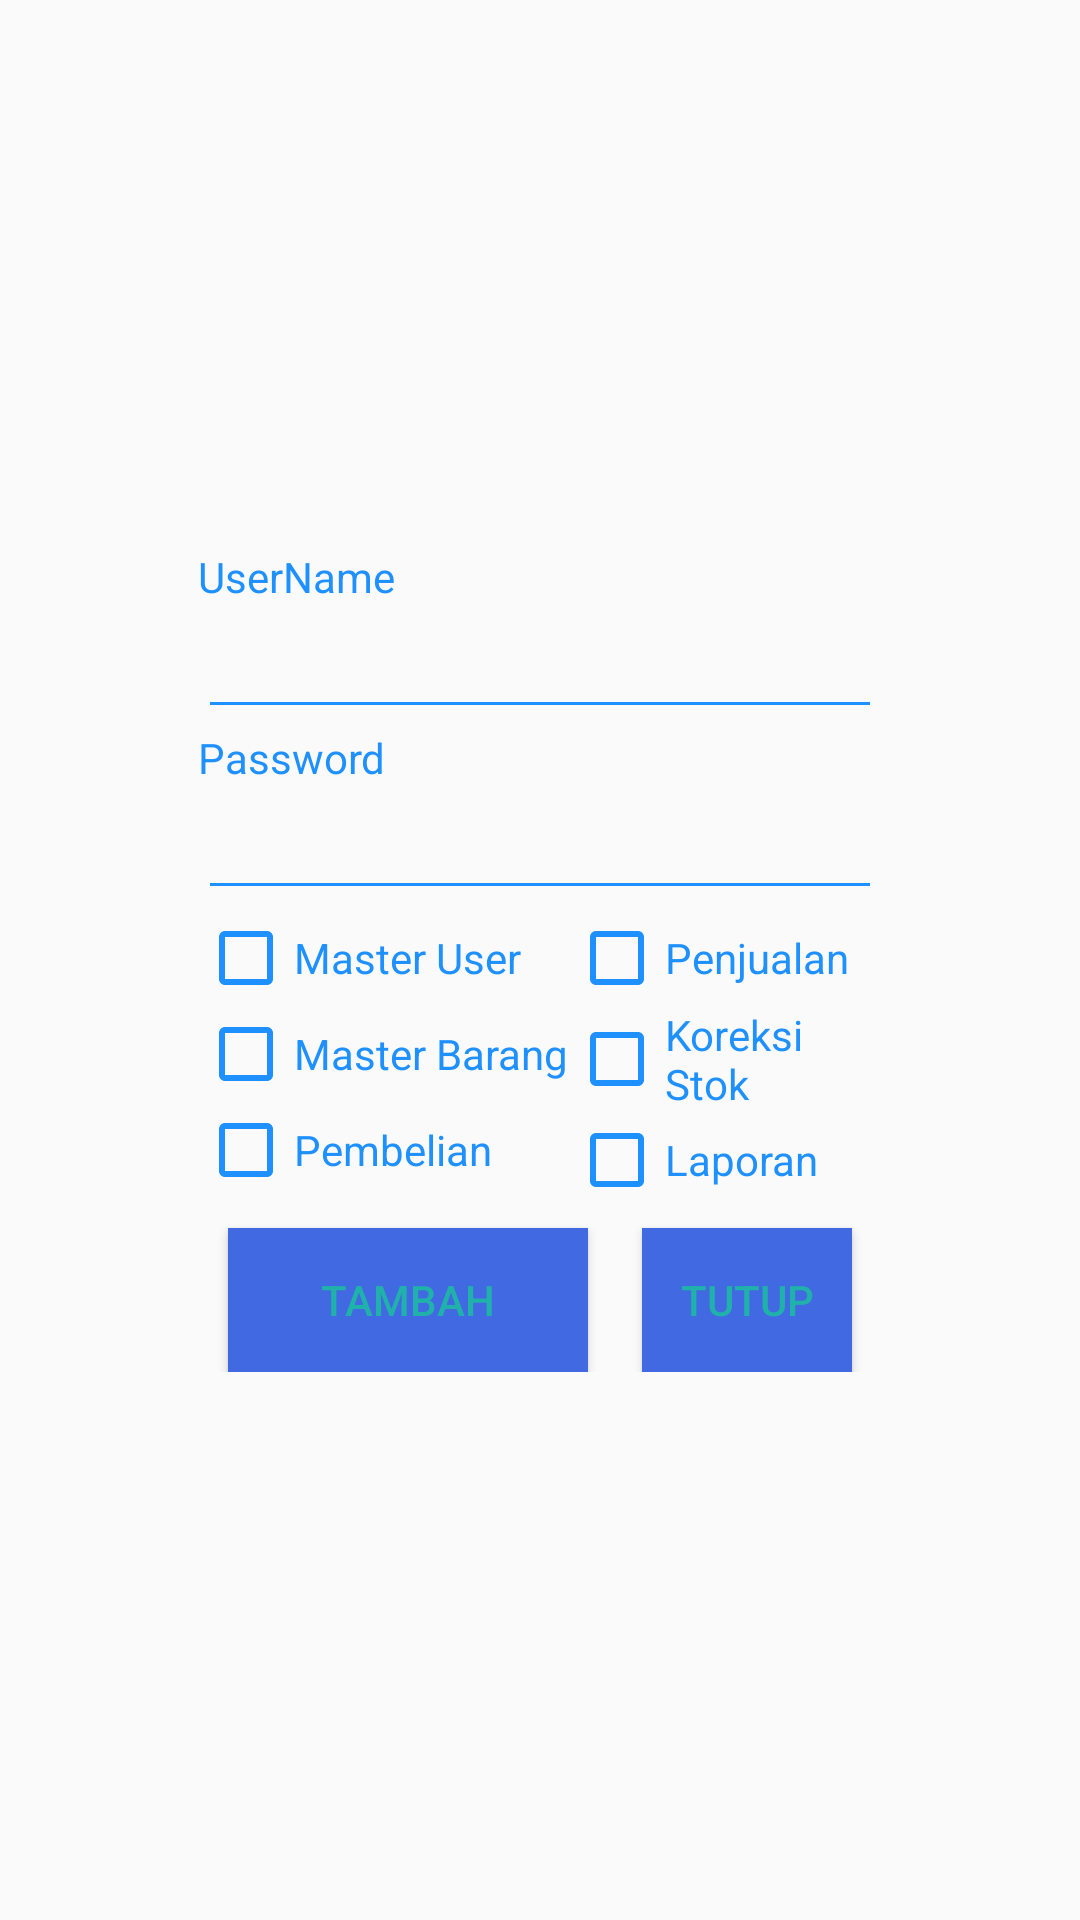

The Android layout XML behind this screen, and the referenced resources:
<!-- AndroidManifest.xml: application theme AppTheme -->
<!-- res/layout/activity_master_user.xml -->
<RelativeLayout xmlns:android="http://schemas.android.com/apk/res/android"
    xmlns:tools="http://schemas.android.com/tools" android:layout_width="match_parent"
    android:orientation="vertical"
    android:layout_height="match_parent" android:paddingLeft="16dp"
    android:paddingRight="16dp"
    android:paddingTop="16dp"
    android:paddingBottom="16dp" tools:context=".MasterUser">

    <RelativeLayout
        android:layout_width="fill_parent"
        android:layout_height="wrap_content"
        android:layout_marginLeft="30dp"
        android:layout_marginRight="30dp"
        android:layout_marginTop="70dp"
        android:background="@android:color/transparent"
        android:elevation="4dp"
        android:layout_centerInParent="true"
        android:orientation="vertical"
        android:padding="20dp">

        <TextView
            android:id="@+id/txUser"
            android:layout_width="wrap_content"
            android:layout_height="wrap_content"
            android:textColor="#1E90FF"
            android:text="UserName" />

        <EditText
            android:layout_width="match_parent"
            android:layout_height="wrap_content"
            android:backgroundTint="#1E90FF"
            android:textColor="#1E90FF"
            android:layout_below="@+id/txUser"
            android:id="@+id/EdUserName" />

        <TextView
            android:id="@+id/txPass"
            android:layout_below="@+id/EdUserName"
            android:layout_width="wrap_content"
            android:layout_height="wrap_content"
            android:textColor="#1E90FF"
            android:text="Password" />

        <EditText
            android:layout_below="@+id/txPass"
            android:layout_width="match_parent"
            android:layout_height="wrap_content"
            android:backgroundTint="#1E90FF"
            android:textColor="#1E90FF"
            android:id="@+id/EdPassword"
            android:inputType="textPassword"/>



        <Button
            android:layout_below="@+id/hakakses"
            android:layout_width="120dp"
            android:layout_height="wrap_content"
            android:layout_marginLeft="10dp"
            android:layout_marginTop="10dp"
            android:background="#4169E1"
            android:text="Tambah"
            android:id="@+id/buttonAdd" />

        <Button
            android:layout_below="@+id/hakakses"
            android:layout_width="120dp"
            android:layout_height="wrap_content"
            android:layout_marginRight="10dp"
            android:layout_marginLeft="148dp"
            android:layout_marginTop="10dp"
            android:background="#4169E1"
            android:text="Tutup"
            android:id="@+id/buttonClose" />

        <LinearLayout xmlns:android="http://schemas.android.com/apk/res/android"
            android:orientation="vertical"
            android:layout_below="@+id/EdPassword"
            android:id="@+id/hakakses"
            android:layout_width="wrap_content"
            android:layout_height="wrap_content"
            android:layout_weight="1">
            <CheckBox android:id="@+id/checkbox_user"
                android:layout_width="wrap_content"
                android:layout_height="wrap_content"
                android:text="Master User"
                android:buttonTint="#1E90FF"
                android:textColor="#1E90FF"
                android:textColorHint="#1E90FF"/>
            <CheckBox android:id="@+id/checkbox_barang"
                android:layout_width="wrap_content"
                android:layout_height="wrap_content"
                android:text="Master Barang"
                android:buttonTint="#1E90FF"
                android:textColor="#1E90FF"
                android:textColorHint="#1E90FF"/>
            <CheckBox android:id="@+id/checkbox_beli"
                android:layout_width="wrap_content"
                android:layout_height="wrap_content"
                android:text="Pembelian"
                android:buttonTint="#1E90FF"
                android:textColor="#1E90FF"
                android:textColorHint="#1E90FF"/>
        </LinearLayout>
        <LinearLayout xmlns:android="http://schemas.android.com/apk/res/android"
            android:orientation="vertical"
            android:layout_toRightOf="@+id/hakakses"
            android:id="@+id/hakakses2"
            android:layout_width="wrap_content"
            android:layout_height="wrap_content"
            android:layout_below="@+id/EdPassword"
            android:layout_weight="1">

            <CheckBox android:id="@+id/checkbox_jual"
                android:layout_width="wrap_content"
                android:layout_height="wrap_content"
                android:text="Penjualan"
                android:buttonTint="#1E90FF"
                android:textColor="#1E90FF"
                android:textColorHint="#1E90FF"/>
            <CheckBox android:id="@+id/checkbox_stok"
                android:layout_width="wrap_content"
                android:layout_height="wrap_content"
                android:text="Koreksi Stok"
                android:buttonTint="#1E90FF"
                android:textColor="#1E90FF"
                android:textColorHint="#1E90FF"/>
            <CheckBox android:id="@+id/checkbox_laporan"
                android:layout_width="wrap_content"
                android:layout_height="wrap_content"
                android:text="Laporan"
                android:buttonTint="#1E90FF"
                android:textColor="#1E90FF"
                android:textColorHint="#1E90FF"/>
        </LinearLayout>


    </RelativeLayout>
</RelativeLayout>
<!-- resources referenced by this layout -->
<resources>
  <style name="AppTheme" parent="Theme.AppCompat.DayNight">
          
          <item name="colorPrimary">#000</item>
          <item name="colorPrimaryDark">@color/colorPrimaryDark</item>
          <item name="colorAccent">#7FFF00</item>
          <item name="android:textColor">#20B2AA</item>
          <item name="android:textColorHint">#1E90FF</item>
  
  
  
      </style>
  <!-- not gathered from this repository: default colours our renderer supplied (Android Studio template values) -->
  <color name="colorPrimaryDark">#FF3700B3</color>
</resources>
